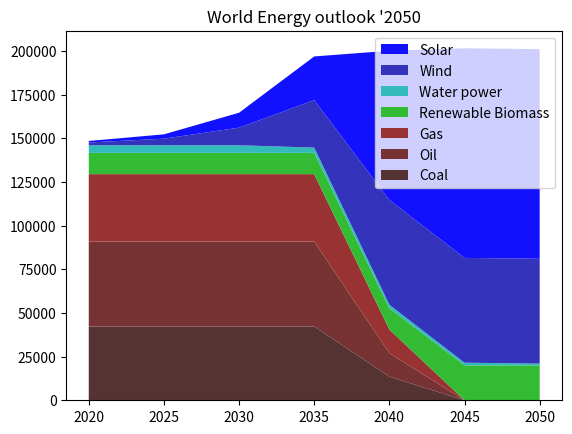

The script that saved this image:
import matplotlib.pyplot as plt
import numpy as np

years = [ 2020,  2025,  2030,  2035,  2040,   2045,   2050]
# in TWh
solar = [  854,  2500,  8540, 25000, 85400, 120000, 120000]
wind  = [ 1594,  3744, 10076, 27199, 60000,  60000,  60000]
water = [ 4359,  4359,  4359,  3000,  2000,   1500,   1000]
plant = [12185, 12185, 12185, 12185, 12185,  20000,  20000]
gas   = [38603, 38603, 38603, 38603, 13500,      0,      0]
oil   = [48610, 48610, 48610, 48610, 13500,      0,      0]
coal  = [42233, 42233, 42233, 42233, 13500,      0,      0]

gsmt = [146000,150000,162000,195000,200000, 200000, 200000]

nclr  = [ 2679,  2679,  2679,  2679,  1300,      0,      0]

# layout bugfix
fig = plt.figure()
ax = fig.add_subplot(1, 1, 1)

plt.title("World Energy outlook '2050")
ax.stackplot(years,
	[
		coal, oil, gas,
		plant,
		water, wind, solar,
	],
	colors = (
		"#533", "#733", "#933",
		"#3b3",
		"#3bb", "#33b", "#11f",
	),
	labels = (
		"Coal", "Oil", "Gas",
		"Renewable Biomass",
		"Water power", "Wind", "Solar"
	)
)

#plt.legend()
# fix to reverse the order of the legend:
# https://stackoverflow.com/questions/34576059/reverse-the-order-of-a-legend
handles, labels = ax.get_legend_handles_labels()
ax.legend(handles[::-1], labels[::-1])

#plt.show()
plt.savefig("plot.png", dpi=400)
